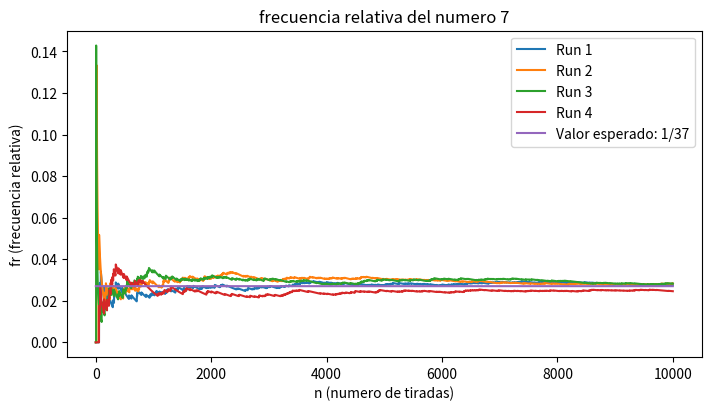

The matplotlib source for this figure:
import random
import matplotlib.pyplot as plt
import numpy as np

# Constantes
iteracion=10000
iter=range(1,iteracion+1)
numeroEstudio=7

def calcularFa():
    frecuenciasAbsolutas=[0]*iteracion
    for x in range(iteracion):
        num=random.randint(0,36)
        if(num==numeroEstudio):
            frecuenciasAbsolutas[x]+=1
        if(x<iteracion-1):
            frecuenciasAbsolutas[x+1]=frecuenciasAbsolutas[x]
    return frecuenciasAbsolutas

def calcularFr():
    frecuenciasRelativas=[]
    frecuenciasAbsolutas=calcularFa()
    for y in range(iteracion):
        frecuenciasRelativas.append(frecuenciasAbsolutas[y]/iter[y])
    return frecuenciasRelativas



fig, ax = plt.subplots(figsize=(7,4), constrained_layout=True)
ax.plot(iter, calcularFr(), label="Run 1")
ax.plot(iter, calcularFr(), label="Run 2")
ax.plot(iter, calcularFr(), label="Run 3")
ax.plot(iter, calcularFr(), label="Run 4")
ax.plot(iter, [1/37]*iteracion, label="Valor esperado: 1/37")

ax.set_xlabel('n (numero de tiradas)')
ax.set_ylabel('fr (frecuencia relativa)')
ax.set_title('frecuencia relativa del numero 7')
ax.legend()
fig.set_facecolor('white')

plt.show()